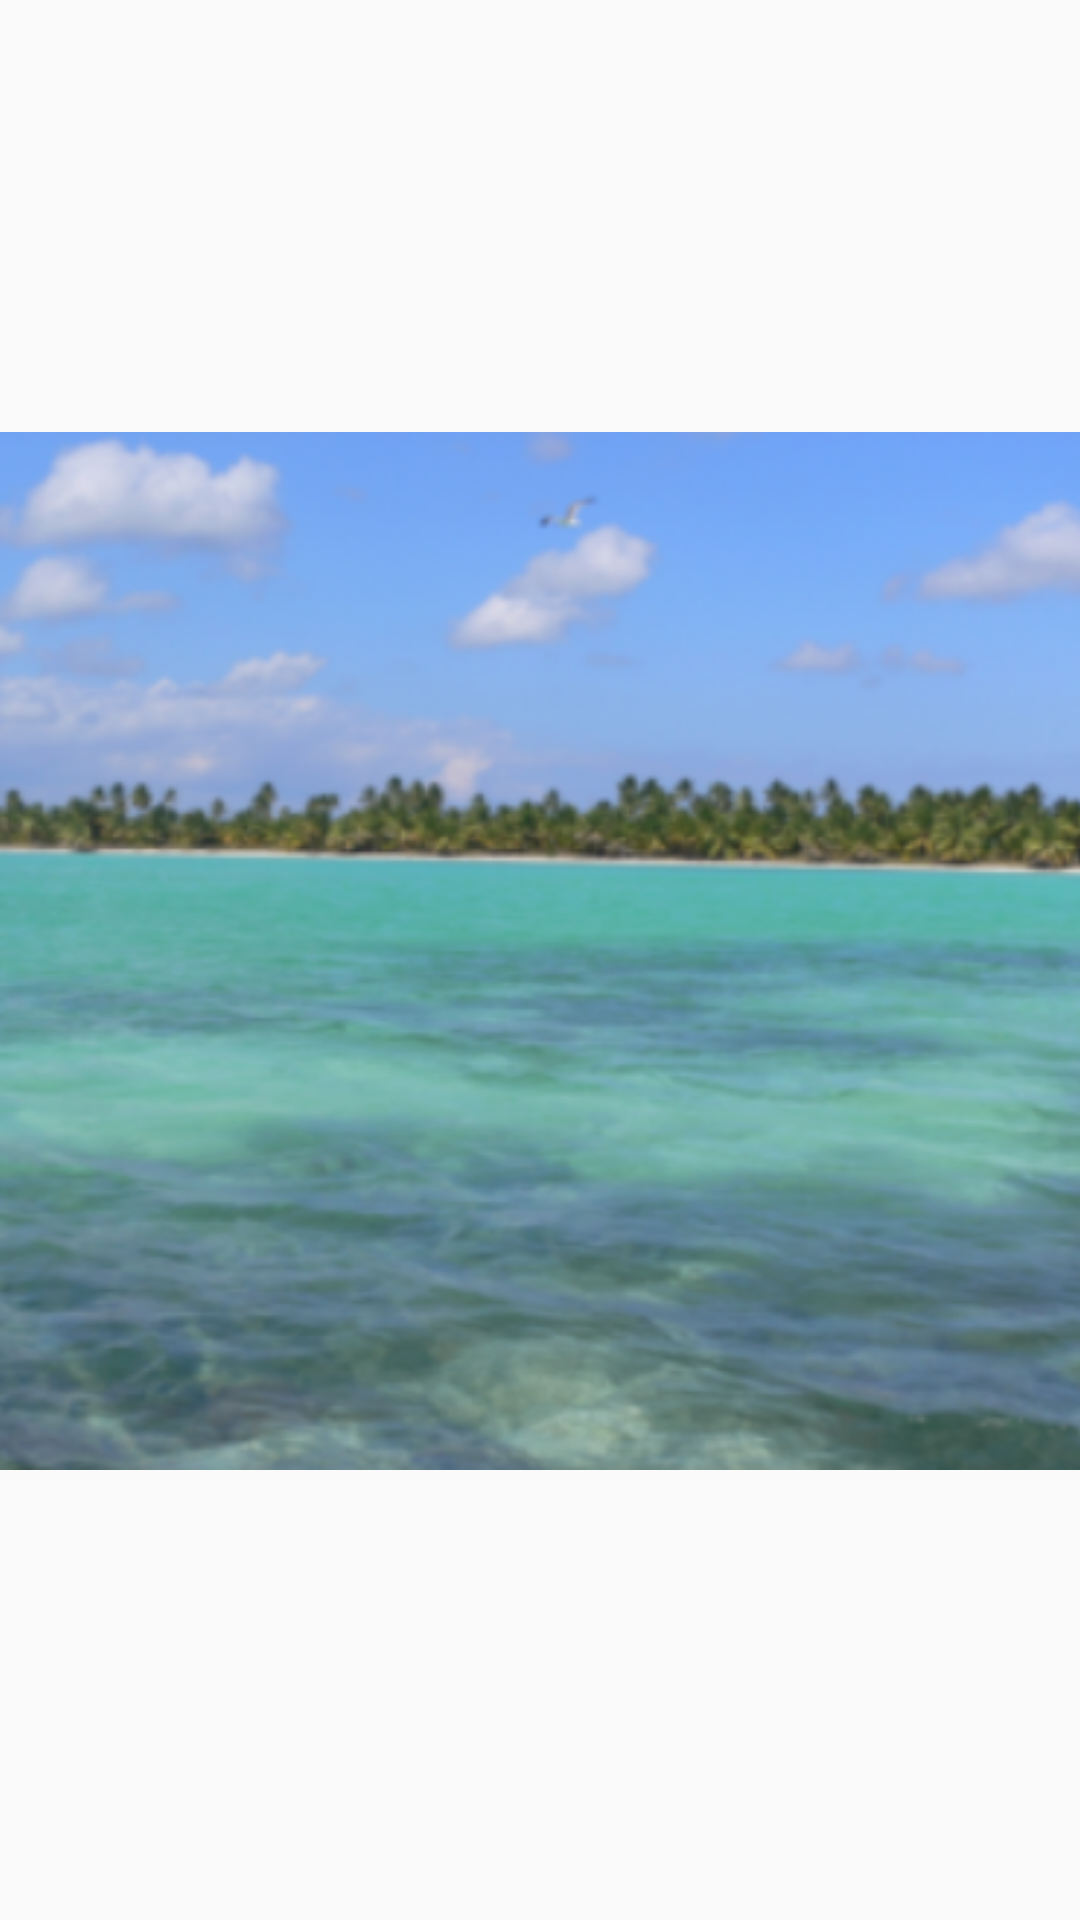

Android layout source for this screen:
<!-- AndroidManifest.xml: application theme AppTheme -->
<!-- res/layout/activity_main.xml -->
<?xml version="1.0" encoding="utf-8"?>
<androidx.constraintlayout.widget.ConstraintLayout xmlns:android="http://schemas.android.com/apk/res/android"
    xmlns:app="http://schemas.android.com/apk/res-auto"
    xmlns:tools="http://schemas.android.com/tools"
    android:layout_width="match_parent"
    android:layout_height="match_parent"
    tools:context=".MainActivity">

    <ImageView
        android:id="@+id/image1"
        android:layout_width="416dp"
        android:layout_height="370dp"
        android:layout_marginStart="1dp"
        app:layout_constraintBottom_toTopOf="@+id/texte1"
        app:layout_constraintEnd_toEndOf="parent"
        app:layout_constraintHorizontal_bias="1.0"
        app:layout_constraintStart_toStartOf="parent"
        app:layout_constraintTop_toTopOf="parent"
        app:layout_constraintVertical_bias="0.526"
        app:srcCompat="@drawable/background_color" />

    <TextView
        android:id="@+id/texte1"
        android:layout_width="wrap_content"
        android:layout_height="wrap_content"
        android:layout_marginTop="542dp"
        app:layout_constraintBottom_toBottomOf="parent"
        app:layout_constraintLeft_toLeftOf="parent"
        app:layout_constraintRight_toRightOf="parent"
        app:layout_constraintTop_toTopOf="parent"
        app:layout_constraintVertical_bias="1.0"
        tools:text="Hello" />

</androidx.constraintlayout.widget.ConstraintLayout>
<!-- resources referenced by this layout -->
<resources>
  <!-- drawable background_color: jpg bitmap (drawable, 201541 bytes) -->
  <style name="AppTheme" parent="Theme.AppCompat.Light.NoActionBar">
          
          <item name="colorPrimary">@color/colorPrimary</item>
          <item name="colorPrimaryDark">@color/colorPrimaryDark</item>
          <item name="colorAccent">@color/colorAccent</item>
      </style>
  <color name="colorPrimary">#2196F3</color>
  <color name="colorPrimaryDark">#2196F3</color>
  <color name="colorAccent">#2196F3</color>
</resources>
